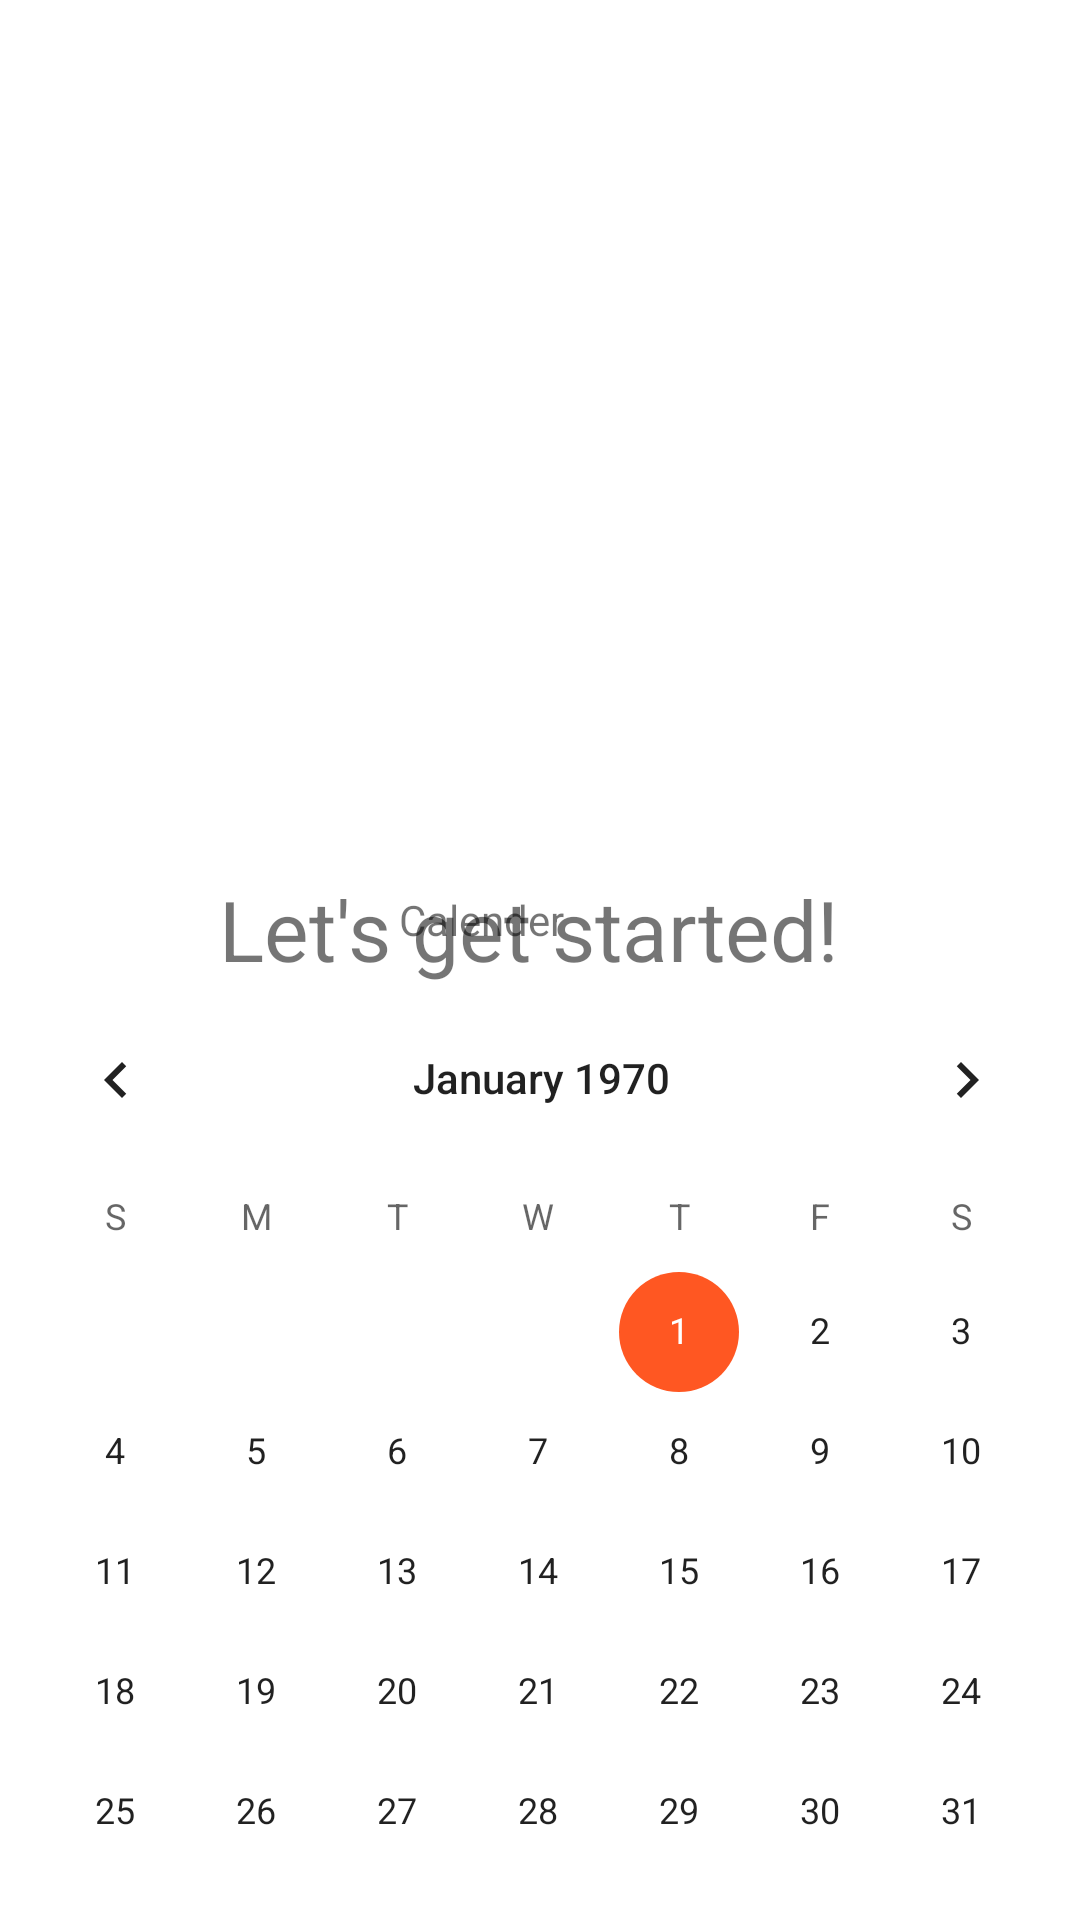

This screen was rendered from an Android layout file. Write that file and the resources it references.
<!-- AndroidManifest.xml: application theme Theme.DigitalAttendance -->
<!-- res/layout/fragment_main.xml -->
<?xml version="1.0" encoding="utf-8"?>

<androidx.constraintlayout.widget.ConstraintLayout
    xmlns:android="http://schemas.android.com/apk/res/android"
    xmlns:app="http://schemas.android.com/apk/res-auto"
    xmlns:tools="http://schemas.android.com/tools"
    android:layout_width="match_parent"
    android:layout_height="match_parent"
    tools:context=".activities.DashboardActivity">

    <ImageView
        android:id="@+id/imageView8"
        android:layout_width="411dp"
        android:layout_height="215dp"
        android:layout_marginTop="56dp"
        android:contentDescription="@string/welcome"
        app:layout_constraintEnd_toEndOf="parent"
        app:layout_constraintHorizontal_bias="1.0"
        app:layout_constraintStart_toStartOf="parent"
        app:layout_constraintTop_toTopOf="parent"
        app:srcCompat="@drawable/welcome" />

    <TextView
        android:id="@+id/message"
        android:layout_width="212dp"
        android:layout_height="65dp"
        android:layout_marginStart="103dp"
        android:layout_marginTop="20dp"
        android:layout_marginEnd="103dp"
        android:text="Let's get started!"
        android:textAlignment="center"
        android:textSize="28sp"
        app:layout_constraintEnd_toEndOf="parent"
        app:layout_constraintHorizontal_bias="0.571"
        app:layout_constraintStart_toStartOf="parent"
        app:layout_constraintTop_toBottomOf="@+id/imageView8" />

    <CalendarView
        android:id="@+id/calendarView"
        android:layout_width="371dp"
        android:layout_height="298dp"
        android:layout_marginStart="61dp"
        android:layout_marginEnd="61dp"
        android:layout_marginBottom="16dp"
        app:layout_constraintBottom_toBottomOf="parent"
        app:layout_constraintEnd_toEndOf="parent"
        app:layout_constraintStart_toStartOf="parent" />

    <TextView
        android:id="@+id/textView5"
        android:layout_width="111dp"
        android:layout_height="29dp"
        android:layout_marginStart="144dp"
        android:layout_marginEnd="144dp"
        android:text="Calender"
        android:textAlignment="center"
        app:layout_constraintBottom_toTopOf="@+id/calendarView"
        app:layout_constraintEnd_toEndOf="parent"
        app:layout_constraintHorizontal_bias="1.0"
        app:layout_constraintStart_toStartOf="parent" />

</androidx.constraintlayout.widget.ConstraintLayout>
<!-- resources referenced by this layout -->
<resources>
  <string name="welcome">Image</string>
  <style name="Theme.DigitalAttendance" parent="Theme.MaterialComponents.Light.NoActionBar">
          
          <item name="colorPrimary">@color/orange</item>
          <item name="colorPrimaryVariant">@color/orange</item>
          <item name="colorOnPrimary">@color/white</item>
          
          <item name="colorSecondary">@color/orange</item>
          <item name="colorSecondaryVariant">@color/green</item>
          <item name="colorOnSecondary">@color/black</item>
          
          <item name="android:statusBarColor" tools:targetApi="l">?attr/colorPrimaryVariant</item>
          
      </style>
  <color name="orange">#FF5722</color>
  <color name="white">#FFFFFFFF</color>
  <color name="green">#4CAF50</color>
  <color name="black">#FF000000</color>
</resources>
